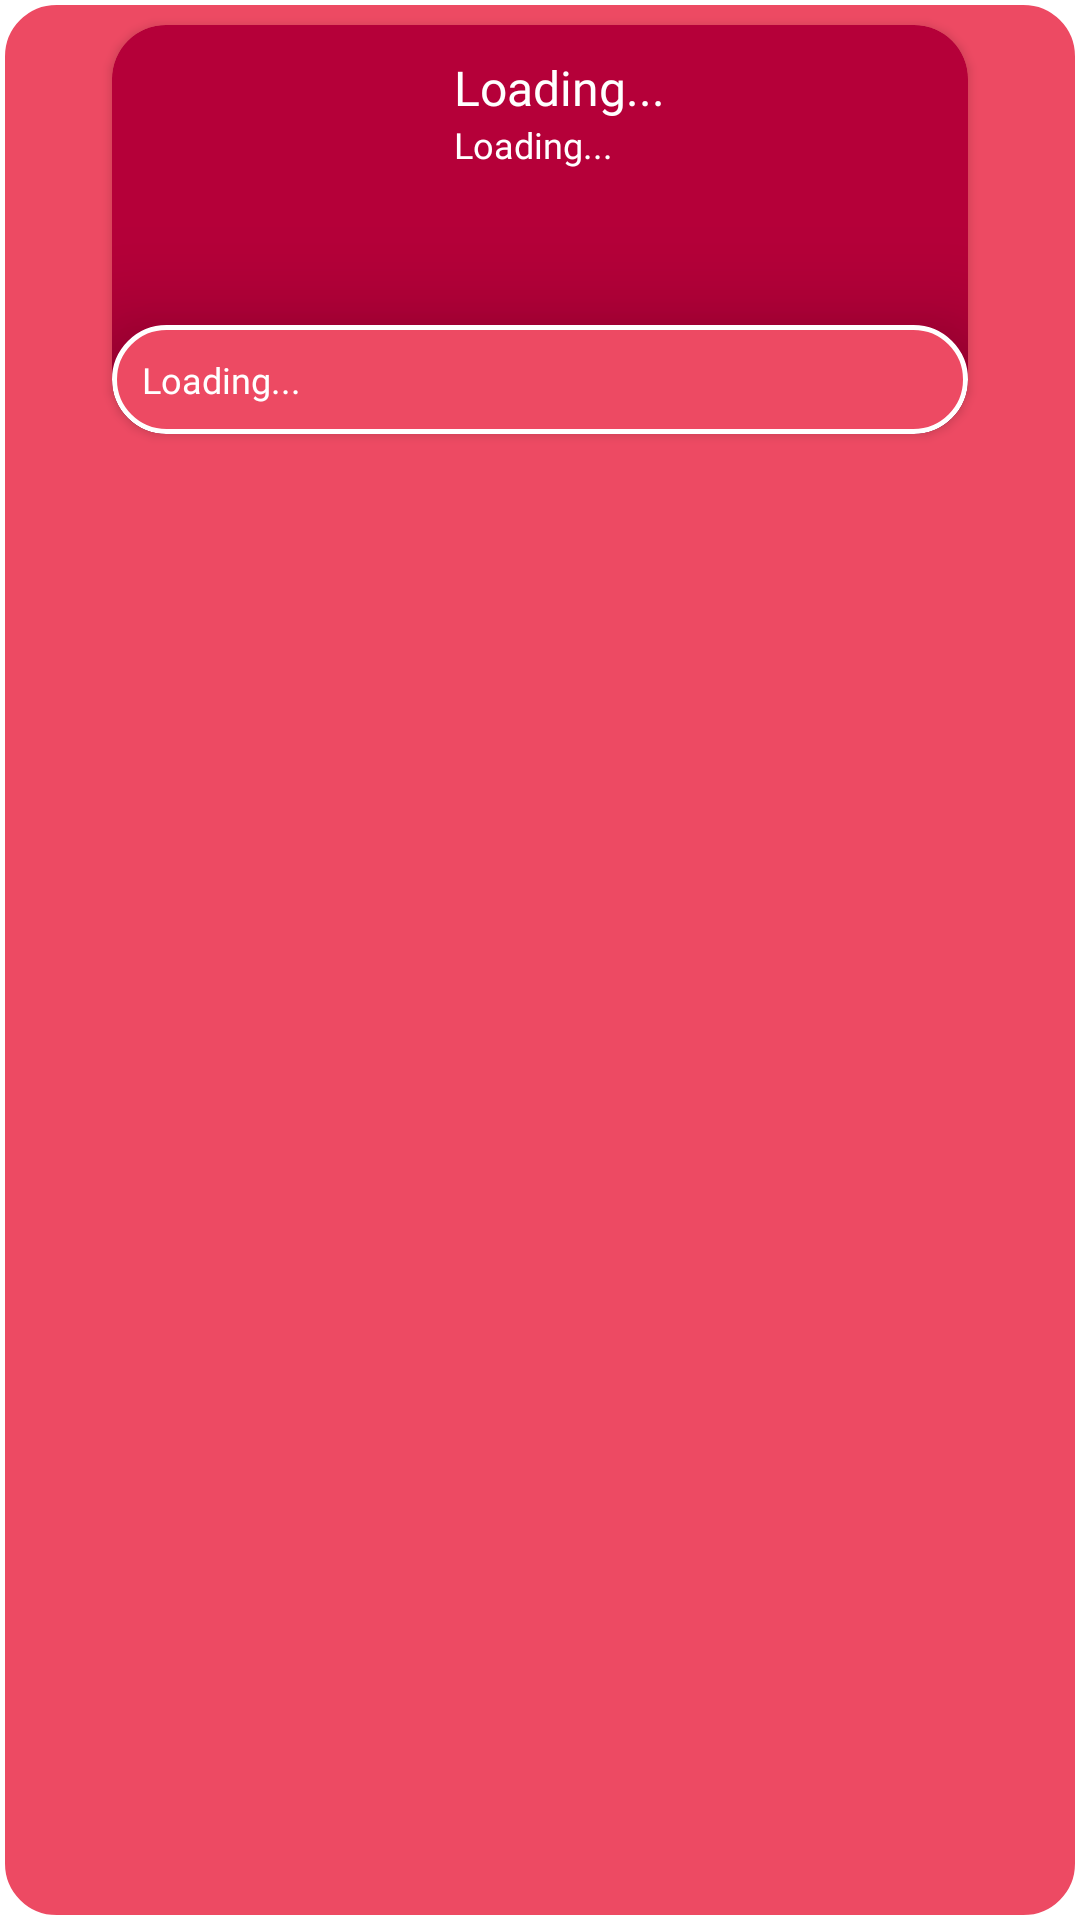

Here is an Android app screen rendered from its layout file. Give the layout XML and the strings, colors and styles it references.
<!-- AndroidManifest.xml: application theme Theme.ComputerStore -->
<!-- res/layout/layout_tooltip_marker.xml -->
<?xml version="1.0" encoding="utf-8"?>
<RelativeLayout xmlns:android="http://schemas.android.com/apk/res/android"
    xmlns:app="http://schemas.android.com/apk/res-auto"
    android:layout_width="wrap_content"
    android:layout_height="wrap_content"
    android:background="@drawable/custom_tooltip_bg">

    <androidx.cardview.widget.CardView
        android:id="@+id/cv_content"
        android:layout_width="300dp"
        android:layout_height="wrap_content"
        android:layout_alignParentTop="true"
        android:layout_centerInParent="true"
        android:elevation="0dp"
        android:orientation="vertical"
        app:cardBackgroundColor="@color/colorPrimaryVariant"
        app:cardCornerRadius="18dp"
        app:cardUseCompatPadding="true">

        <LinearLayout
            android:layout_width="match_parent"
            android:layout_height="wrap_content"
            android:orientation="vertical">

            <RelativeLayout
                android:layout_width="match_parent"
                android:layout_height="wrap_content"
                android:backgroundTint="@color/colorPrimaryVariant"
                android:padding="10dp">

                <ImageView
                    android:id="@+id/iv_location"
                    android:layout_width="100dp"
                    android:layout_height="80dp"
                    android:layout_alignParentStart="true"
                    android:layout_centerInParent="true" />

                <TextView
                    android:id="@+id/tv_computer_store_name"
                    android:layout_width="wrap_content"
                    android:layout_height="wrap_content"
                    android:layout_alignParentEnd="true"
                    android:layout_marginStart="4dp"
                    android:layout_marginEnd="4dp"
                    android:layout_toEndOf="@+id/iv_location"
                    android:fontFamily="@font/avenir_bold"
                    android:text="@string/loading"
                    android:textColor="@color/white"
                    android:textSize="16sp" />

                <TextView
                    android:id="@+id/tv_computer_store_distance"
                    android:layout_width="wrap_content"
                    android:layout_height="wrap_content"
                    android:layout_below="@id/tv_computer_store_name"
                    android:layout_alignParentEnd="true"
                    android:layout_marginStart="4dp"
                    android:layout_marginEnd="4dp"
                    android:layout_toEndOf="@+id/iv_location"
                    android:fontFamily="@font/avenir_medium"
                    android:text="@string/loading"
                    android:textColor="@color/white"
                    android:textSize="12sp" />    
                













            </RelativeLayout>

            <LinearLayout
                android:layout_width="match_parent"
                android:layout_height="wrap_content"
                android:background="@drawable/custom_tooltip_bg"
                android:orientation="vertical"
                android:padding="10dp"
                android:translationZ="24dp">

                <TextView
                    android:id="@+id/iv_address"
                    android:layout_width="wrap_content"
                    android:layout_height="wrap_content"
                    android:fontFamily="@font/avenir_medium"
                    android:text="@string/loading"
                    android:textColor="@color/white"
                    android:textSize="12sp" />
            </LinearLayout>
        </LinearLayout>
    </androidx.cardview.widget.CardView>
</RelativeLayout>
<!-- resources referenced by this layout -->
<resources>
  <color name="colorPrimaryVariant">#b50039</color>
  <color name="white">#FFFFFFFF</color>
  <!-- drawable custom_tooltip_bg (drawable-nodpi) -->
  <?xml version="1.0" encoding="utf-8"?>
  <shape xmlns:android="http://schemas.android.com/apk/res/android">
      <solid android:color="@color/colorPrimary" />
      <corners android:radius="18dp"
          />
      <stroke android:width="1.5dp" android:color="@color/white"/>
  </shape>
  <string name="loading">Loading...</string>
  <style name="Theme.ComputerStore" parent="Theme.MaterialComponents.DayNight.NoActionBar">
          
          <item name="colorPrimary">@color/colorPrimary</item>
          <item name="colorPrimaryVariant">@color/colorPrimaryVariant</item>
          <item name="colorOnPrimary">@color/white</item>
          
          <item name="colorSecondary">@color/colorSecondary</item>
          <item name="colorSecondaryVariant">@color/colorSecondaryVariant</item>
          <item name="colorOnSecondary">@color/white</item>
          
          <item name="android:statusBarColor" tools:targetApi="l">?attr/colorPrimaryVariant</item>
          <item name="autoCompleteTextViewStyle">@style/AppSearchView</item>
          
      </style>
  <color name="colorPrimary">#ed4a63</color>
  <color name="colorSecondary">#ed4a63</color>
  <color name="colorSecondaryVariant">#b50039</color>
  <style name="AppSearchView" parent="">
  
          <item name="android:textSize">14sp</item>
  
          <item name="android:fontFamily">@font/avenir_bold</item>
  
          <item name="android:editTextColor">@color/white</item>
  
          <item name="android:textColor">@color/white</item>
  
          <item name="android:textColorHint">@color/hint_search_color</item>
      </style>
  <color name="hint_search_color">#BFBCBC</color>
</resources>
